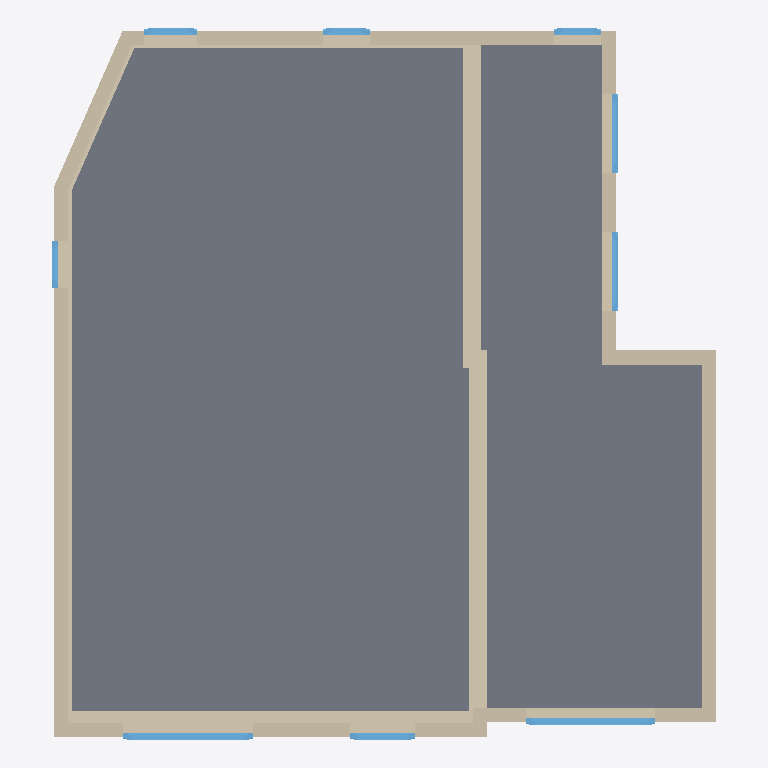
Plan cut of the same IFC building model at storey 'EG' (level 0.00 m, cut at 1.40 m), seen from above with north up, elements coloured by IFC class: 16 walls (beige), 9 windows (light blue), 1 slab (grey). Cut surfaces are drawn darker.
Extent 11.3 m × 12.1 m × 9.8 m (x, y, z). Storeys (4): KG at -2.10 m; EG at 0.00 m; OG at 2.50 m; DG at 4.80 m. Elements (54): 29 IfcWallStandardCase, 16 IfcWindow, 8 IfcSlab, 1 IfcDoor.

HEADER;
FILE_DESCRIPTION(('ViewDefinition [CoordinationView_V2.0]','Option [Elements to export: Entire project]','Option [Partial Structure Display: Entire Model]','Option [IFC Domain: Custom]','Option [Structural Function: All Elements]','Option [Convert Grid elements: On]','Option [Convert IFC Annotations and Archicad 2D elements: Off]','Option [Split complex elements: Off]','[21 more]'),'2;1');
FILE_NAME('Sample_Thermical_Hull.ifc','2026-11-02T22:24:21',('Architect'),('Building Designer Office'),'DDS_IFC v3.0','Graphisoft - Archicad - 28.4.0','The authorising person');
FILE_SCHEMA(('IFC2X3'));
ENDSEC;
DATA;
#1=IFCPROJECT('344O7vICcwH8qAEnwJDjSU',#2,'Project',$,$,$,$,(#3),#4);
#13=IFCSITE('20FpTZCqJy2vhVJYtjuIce',#2,'Site',$,$,#127,$,$,.ELEMENT.,(52,31,0,0),(13,24,0,0),0.0,$,$);
#534=IFCBUILDING('00tMo7QcxqWdIGvc4sMN2A',#2,'Building',$,$,#458,$,$,.ELEMENT.,$,$,$);
#2589=IFCBUILDINGSTOREY('33SXnwPUn3GA6GT0Ir5oY$',#2,'KG',$,$,#1075,$,$,.ELEMENT.,-2.1);
#2592=IFCBUILDINGSTOREY('1_Lc$Ek2fAkwchNrqmpYVg',#2,'EG',$,$,#1076,$,$,.ELEMENT.,0.0);
#2595=IFCBUILDINGSTOREY('1KZYIMFaQhGOClXEve_sUK',#2,'OG',$,$,#1077,$,$,.ELEMENT.,2.5);
#2600=IFCBUILDINGSTOREY('1VOkIDTUPE9RKrsN3lMQxW',#2,'DG',$,$,#1078,$,$,.ELEMENT.,4.8);
#994=IFCSLAB('0EfG$pGsCDGg8Wlu$YCO9Z',#2,'Rohdecke-046',$,$,#2399,#407,'0EA50FF3-4363-0D42-A220-BF8FE2318263',.FLOOR.);
#710=IFCWALLSTANDARDCASE('23F79IKvW2IgdqWNR_BQ1C',#2,'Wand-456',$,'NOTDEFINED',#1695,#255,'833C7252-5398-024A-A9F4-8176FE2DA04C');
#604=IFCWALLSTANDARDCASE('1sSBNwx4j0Gg6Dgrv$Kcah',#2,'Wand-458',$,'NOTDEFINED',#1383,#197,'7670B5FA-EC4B-4042-A18D-AB5E7F52692B');
#631=IFCWALLSTANDARDCASE('1E$7d$UomMGvtlK_hvR0Wk',#2,'Wand-455',$,'NOTDEFINED',#1469,#216,'4EFC79FF-7B2C-1643-9DEF-53EAF96C082E');
#609=IFCWALLSTANDARDCASE('036gfAU7IPHR4Yu2K_BgIT',#2,'Wand-462',$,'NOTDEFINED',#1398,#198,'031AAA4A-7874-9945-B122-E0253E2EA49D');
#739=IFCWALLSTANDARDCASE('1rCsDNvZkNJuW1RmCdqwaS',#2,'Wand-457',$,'NOTDEFINED',#1784,#273,'75336357-E63B-974F-8801-6F0327D3A91C');
#870=IFCWALLSTANDARDCASE('2nOj5GkoevGw0aHy5TT04E',#2,'Wand-460',$,'NOTDEFINED',#2175,#343,'B162D150-BB2A-3943-A024-47C15D74010E');
#560=IFCWALLSTANDARDCASE('0o7WsVJoJdIhPNqJXwY99t',#2,'Wand-457',$,'NOTDEFINED',#1265,#171,'321E0D9F-4F24-E74A-B657-D1387A889277');
#878=IFCWALLSTANDARDCASE('1cxked4kSsGPIDtKGB66v8',#2,'Wand-462',$,'NOTDEFINED',#2180,#345,'66EEEA27-12E7-3641-948D-DD440B186E48');
#823=IFCWALLSTANDARDCASE('2gatbJWq9DIhihF0K8QEwo',#2,'Wand-459',$,'NOTDEFINED',#2055,#318,'AA937953-8342-4D4A-BB2B-3C050868EEB2');
#903=IFCWALLSTANDARDCASE('0LkarOF7U2JQ9AjeLcNQM2',#2,'Wand-463',$,'NOTDEFINED',#2187,#362,'15BA4D58-3C77-824D-A24A-B685665DA582');
#551=IFCWALLSTANDARDCASE('3EBz8nuwtdHvj5riQfpPZ3',#2,'Wand-456',$,'NOTDEFINED',#1226,#166,'CE2FD231-E3AD-E747-9B45-D6C6A9CD98C3');
#868=IFCWALLSTANDARDCASE('2hnF_Oi5OwJPVhbnryICZM',#2,'Wand-461',$,'NOTDEFINED',#2167,#341,'ABC4FF98-B056-3A4D-97EB-971D7C48C8D6');
#555=IFCWALLSTANDARDCASE('2_tmmCEdmDIAtqk9fRWbb3',#2,'Wand-455',$,'NOTDEFINED',#1243,#168,'BEDF0C0C-3A7C-0D48-ADF4-B89A5B825943');
#845=IFCWINDOW('28_yvNdRteGQ5Tcx$oMaAU',#2,'Fenster-120',$,'WINDOW',#2122,#327,'88FBCE57-9DBD-E841-A15D-9BBFF25A429E',1.2,2.2);
#858=IFCWINDOW('37B6mLeX41HBHQQIBhW6sQ',#2,'Fenster-128',$,'WINDOW',#2144,#337,'C72C6C15-A211-0144-B45A-6922EB806D9A',1.2,2.2);
#643=IFCWALLSTANDARDCASE('2MKrXSBfb7Hw9Z$0PIOFZ7',#2,'Wand-463',$,'NOTDEFINED',#1505,#220,'9653585C-2E99-4747-A263-FC065260F8C7');
#942=IFCWINDOW('0nWevEi$ssIB0mXPLP_D3C',#2,'Fenster-124',$,'WINDOW',#2248,#386,'31828E4E-B3FD-B648-B030-859559F8D0CC',1.2,1.35);
#982=IFCWINDOW('1UlmDCqDpIIwJ7B4dmO5L8',#2,'Fenster-124',$,'WINDOW',#2364,#405,'5EBF034C-D0DC-D24B-A4C7-2C49F0605548',1.2,1.35);
#806=IFCWINDOW('18lWUA$hrKIOmBSIr3ipM8',#2,'Fenster-120',$,'WINDOW',#1994,#309,'48BE078A-FEBD-5449-8C0B-712D43B33588',1.2,1.1);
#705=IFCWINDOW('1motVNOir5G8Gi6nsfj9yL',#2,'Fenster-121',$,'WINDOW',#1682,#253,'70CB77D7-62CD-4540-842C-1B1DA9B49F15',1.2,0.9);
#693=IFCWINDOW('3vUJ$QvtAJIf9laF4KP0W8',#2,'Fenster-122',$,'WINDOW',#1652,#247,'F9793FDA-E772-934A-926F-90F114640808',1.2,0.8);
#694=IFCWINDOW('14KK1Zk__PGvaEF7s9xrUF',#2,'Fenster-123',$,'WINDOW',#1659,#249,'44514063-BBEF-9943-990E-3C7D89EF578F',1.2,0.8);
#785=IFCWINDOW('1ONnu_F4dpGgVRo2HCenqe',#2,'Fenster-121',$,'WINDOW',#1937,#289,'585F1E3E-3C49-F342-A7DB-C8244CA31D28',1.0,0.8);
#824=IFCWALLSTANDARDCASE('0BcaH6BpXRGhEw4j4K0VjW',#2,'Wand-458',$,'NOTDEFINED',#2059,#320,'0B9A4446-2F38-5B42-B3BA-12D11401FB60');
#599=IFCWALLSTANDARDCASE('2kF5SBDucTJ9A_gMs2nRYA',#2,'Wand-461',$,'NOTDEFINED',#1382,#194,'AE3C570B-3789-9D4C-92BE-A96D82C5B88A');
ENDSEC;
